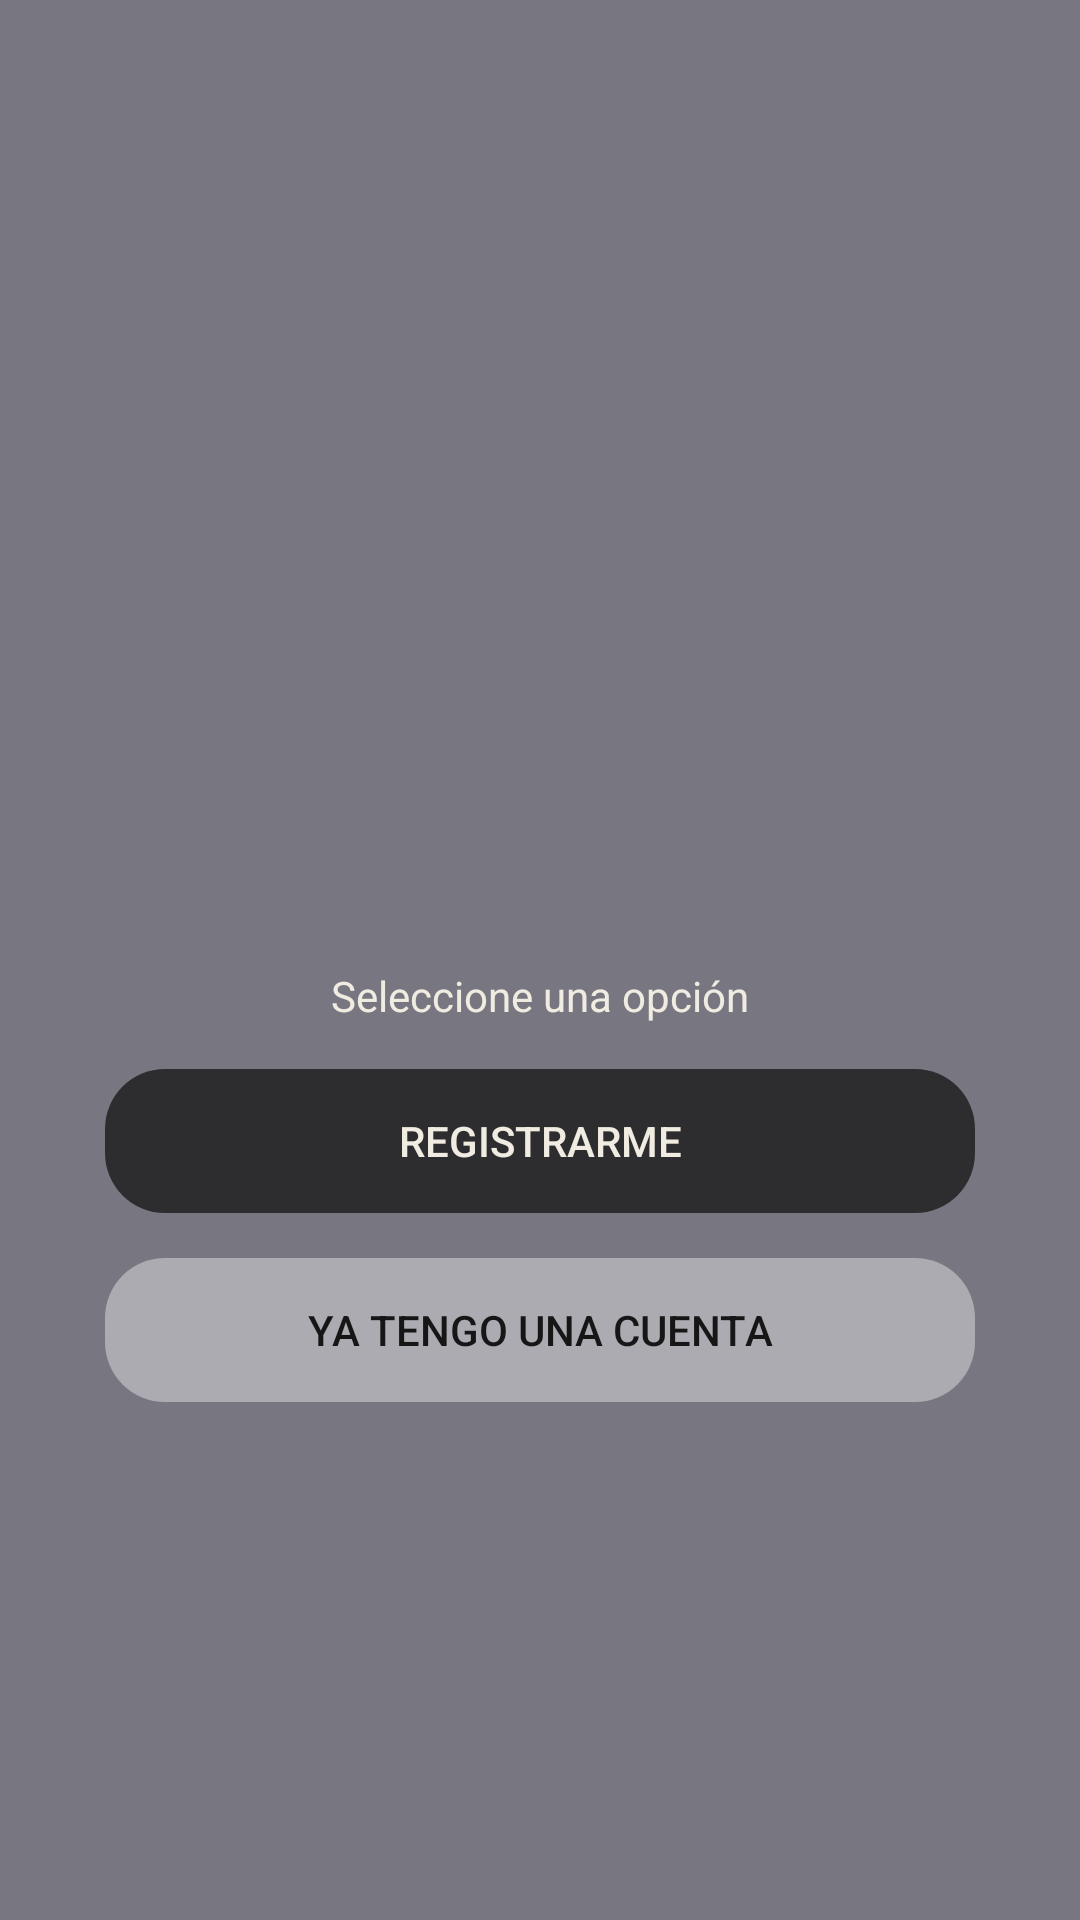

Android layout source for this screen:
<!-- AndroidManifest.xml: application theme Theme.CarTrace -->
<!-- res/layout/activity_select_option_auth.xml -->
<?xml version="1.0" encoding="utf-8"?>
<androidx.coordinatorlayout.widget.CoordinatorLayout xmlns:android="http://schemas.android.com/apk/res/android"
    xmlns:app="http://schemas.android.com/apk/res-auto"
    xmlns:tools="http://schemas.android.com/tools"
    android:layout_width="match_parent"
    android:layout_height="match_parent"
    android:fitsSystemWindows="true"
    tools:context=".SelectOptionAuthActivity">

    <LinearLayout
        android:layout_width="match_parent"
        android:layout_height="match_parent"
        android:background="@color/pat_grey"
        android:orientation="vertical"
        android:gravity="center">

        <ImageView
            android:layout_width="150dp"
            android:layout_height="150dp"
            android:src="@drawable/icon_auth"
            android:layout_gravity="center"/>

        <TextView
            android:layout_width="match_parent"
            android:layout_height="wrap_content"
            android:text="Seleccione una opción"
            android:textColor="@color/pat_white"
            android:textAlignment="center"/>

        <LinearLayout
            android:layout_width="match_parent"
            android:layout_height="wrap_content"
            android:orientation="vertical"
            android:weightSum="3"
            android:layout_marginRight="35dp"
            android:layout_marginLeft="35dp">

            <androidx.appcompat.widget.AppCompatButton
                android:id="@+id/btnRegistro"
                android:layout_width="match_parent"
                android:layout_height="wrap_content"
                android:background="@drawable/rounded_button"
                android:textColor="@color/pat_white"
                android:backgroundTint="@color/pat_black"
                android:text="Registrarme"
                android:layout_weight="1"
                android:layout_marginTop="15dp"
                android:layout_marginBottom="15dp"/>

            <androidx.appcompat.widget.AppCompatButton
                android:id="@+id/btnLoginIn"
                android:layout_width="match_parent"
                android:layout_height="wrap_content"
                android:background="@drawable/rounded_button"
                android:text="Ya tengo una cuenta"
                android:backgroundTint="@color/pat_ligthgrey"
                android:layout_weight="1"/>

        </LinearLayout>

    </LinearLayout>

</androidx.coordinatorlayout.widget.CoordinatorLayout>
<!-- resources referenced by this layout -->
<resources>
  <color name="pat_black">#2D2D30</color>
  <color name="pat_grey">#787680</color>
  <color name="pat_ligthgrey">#ACABB1</color>
  <color name="pat_white">#f1ece1</color>
  <!-- drawable rounded_button (drawable) -->
  <?xml version="1.0" encoding="utf-8"?>
  <shape
      xmlns:android="http://schemas.android.com/apk/res/android"
      android:shape="rectangle"
      android:padding ="20dp">
  
      <corners android:radius="20dp"/>
  
  </shape>
  <style name="Theme.CarTrace" parent="Theme.MaterialComponents.DayNight.NoActionBar">
          
          <item name="colorPrimary">@color/purple_500</item>
          <item name="colorPrimaryVariant">@color/purple_700</item>
          <item name="colorOnPrimary">@color/white</item>
          
          <item name="colorSecondary">@color/teal_200</item>
          <item name="colorSecondaryVariant">@color/teal_700</item>
          <item name="colorOnSecondary">@color/black</item>
          
          <item name="android:statusBarColor" tools:targetApi="l">?attr/colorPrimaryVariant</item>
          
      </style>
  <color name="purple_500">#FF6200EE</color>
  <color name="purple_700">#FF3700B3</color>
  <color name="white">#FFFFFFFF</color>
  <color name="teal_200">#FF03DAC5</color>
  <color name="teal_700">#FF018786</color>
  <color name="black">#FF000000</color>
</resources>
